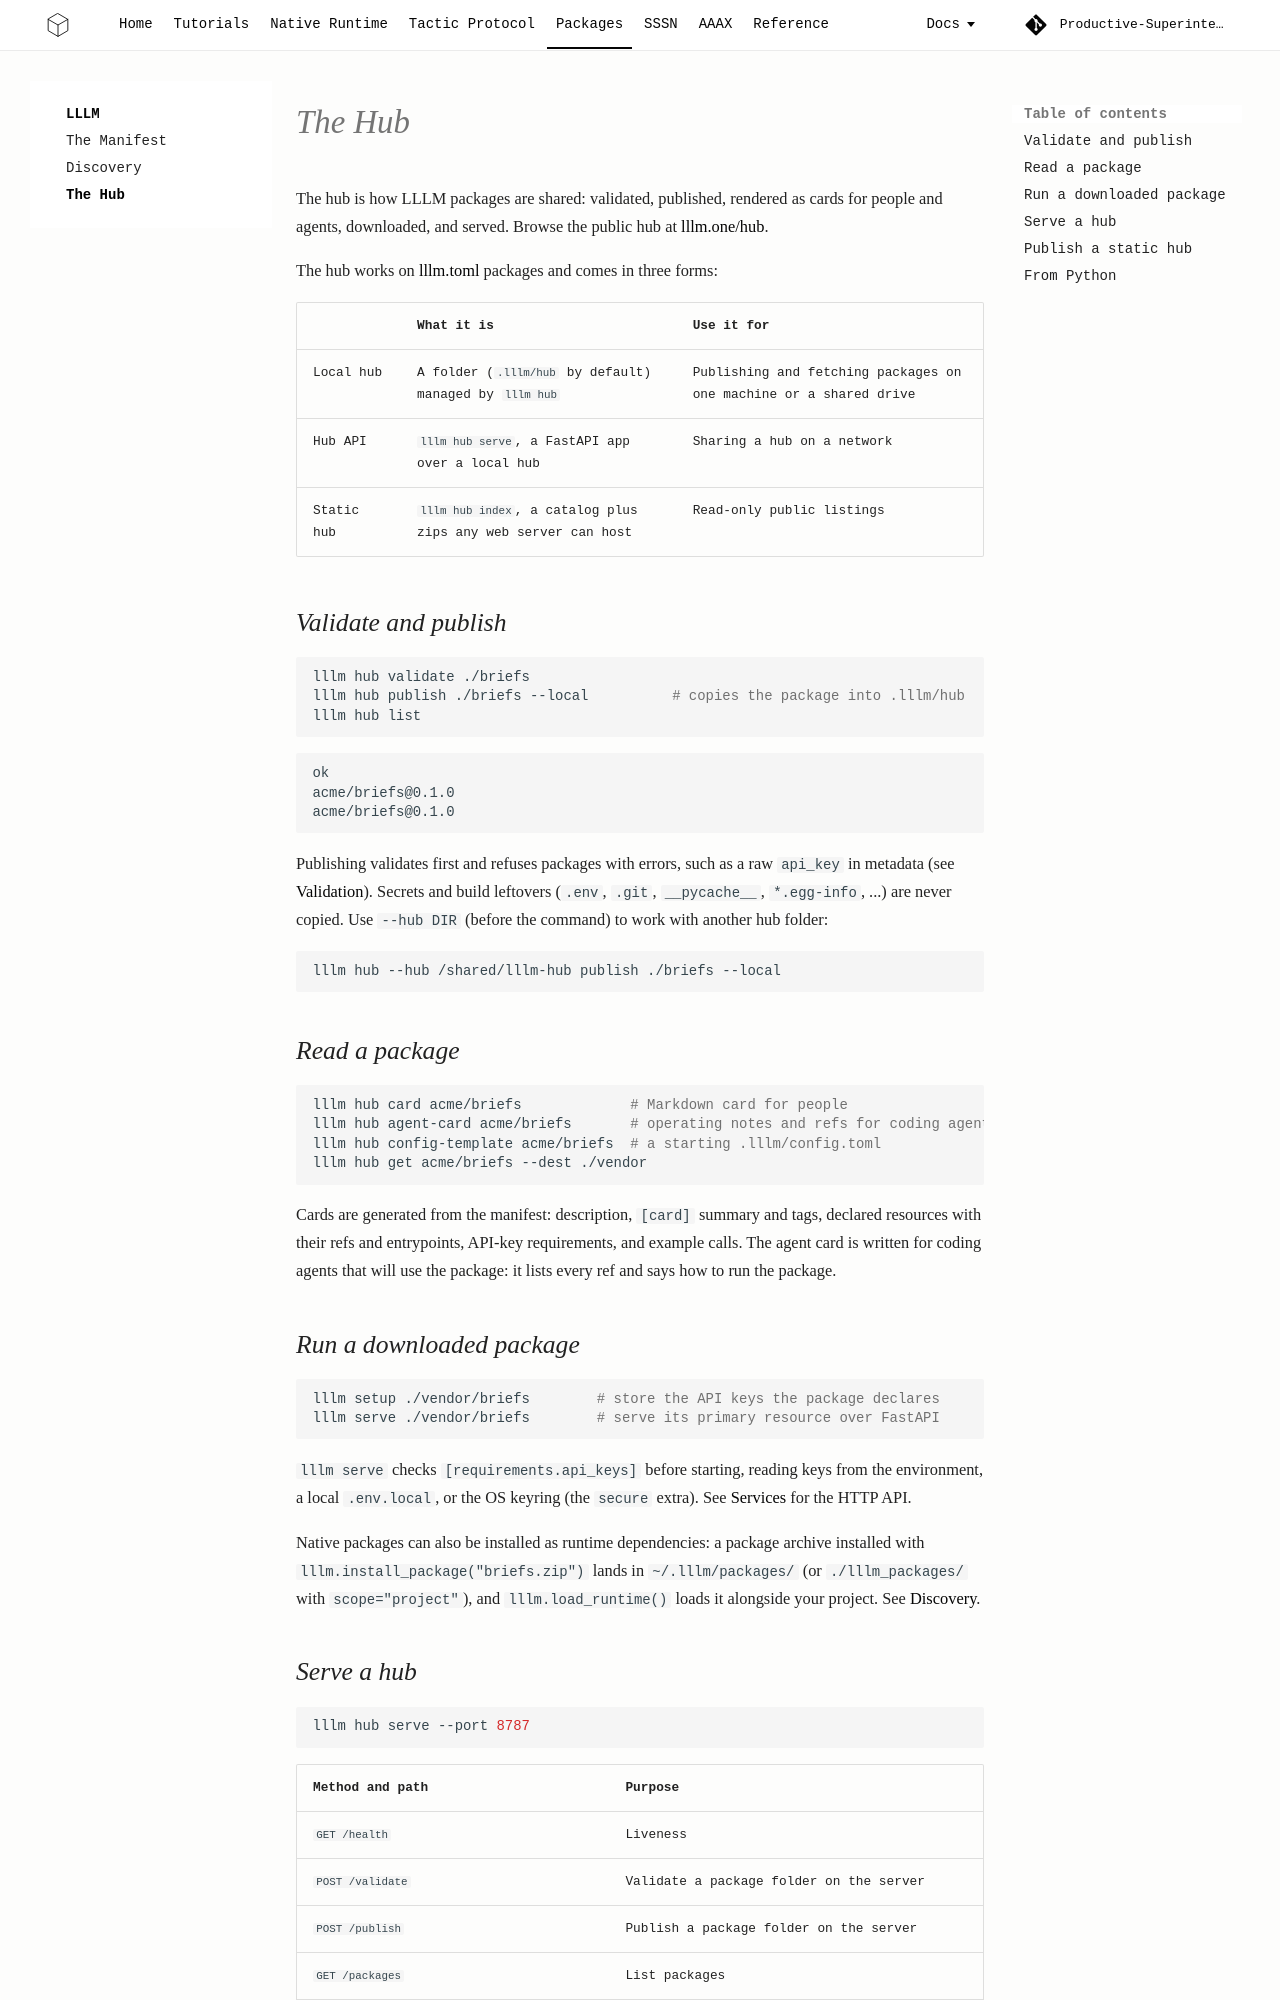

repository: Productive-Superintelligence/lllm · page: packages/hub/index.html · generator: mkdocs

# The Hub

The hub is how LLLM packages are shared: validated, published, rendered as
cards for people and agents, downloaded, and served. Browse the public hub at
[lllm.one/hub](https://lllm.one/hub/).

The hub works on [lllm.toml](manifest.md) packages and comes in three forms:

| | What it is | Use it for |
| --- | --- | --- |
| Local hub | A folder (`.lllm/hub` by default) managed by `lllm hub` | Publishing and fetching packages on one machine or a shared drive |
| Hub API | `lllm hub serve`, a FastAPI app over a local hub | Sharing a hub on a network |
| Static hub | `lllm hub index`, a catalog plus zips any web server can host | Read-only public listings |

## Validate and publish

```bash
lllm hub validate ./briefs
lllm hub publish ./briefs --local          # copies the package into .lllm/hub
lllm hub list
```

```text
ok
acme/briefs@0.1.0
acme/briefs@0.1.0
```

Publishing validates first and refuses packages with errors, such as a raw
`api_key` in metadata (see [Validation](manifest.md#validation)). Secrets and
build leftovers (`.env`, `.git`, `__pycache__`, `*.egg-info`, ...) are never
copied. Use `--hub DIR` (before the command) to work with another hub folder:

```bash
lllm hub --hub /shared/lllm-hub publish ./briefs --local
```

## Read a package

```bash
lllm hub card acme/briefs             # Markdown card for people
lllm hub agent-card acme/briefs       # operating notes and refs for coding agents
lllm hub config-template acme/briefs  # a starting .lllm/config.toml
lllm hub get acme/briefs --dest ./vendor
```

Cards are generated from the manifest: description, `[card]` summary and tags,
declared resources with their refs and entrypoints, API-key requirements, and
example calls. The agent card is written for coding agents that will use the
package: it lists every ref and says how to run the package.

## Run a downloaded package

```bash
lllm setup ./vendor/briefs        # store the API keys the package declares
lllm serve ./vendor/briefs        # serve its primary resource over FastAPI
```

`lllm serve` checks `[requirements.api_keys]` before starting, reading keys
from the environment, a local `.env.local`, or the OS keyring (the `secure`
extra). See [Services](../protocol/services.md) for the HTTP API.

Native packages can also be installed as runtime dependencies: a package
archive installed with `lllm.install_package("briefs.zip")` lands in
`~/.lllm/packages/` (or `./lllm_packages/` with `scope="project"`), and
`lllm.load_runtime()` loads it alongside your project. See
[Discovery](discovery.md#sharing-packages).
